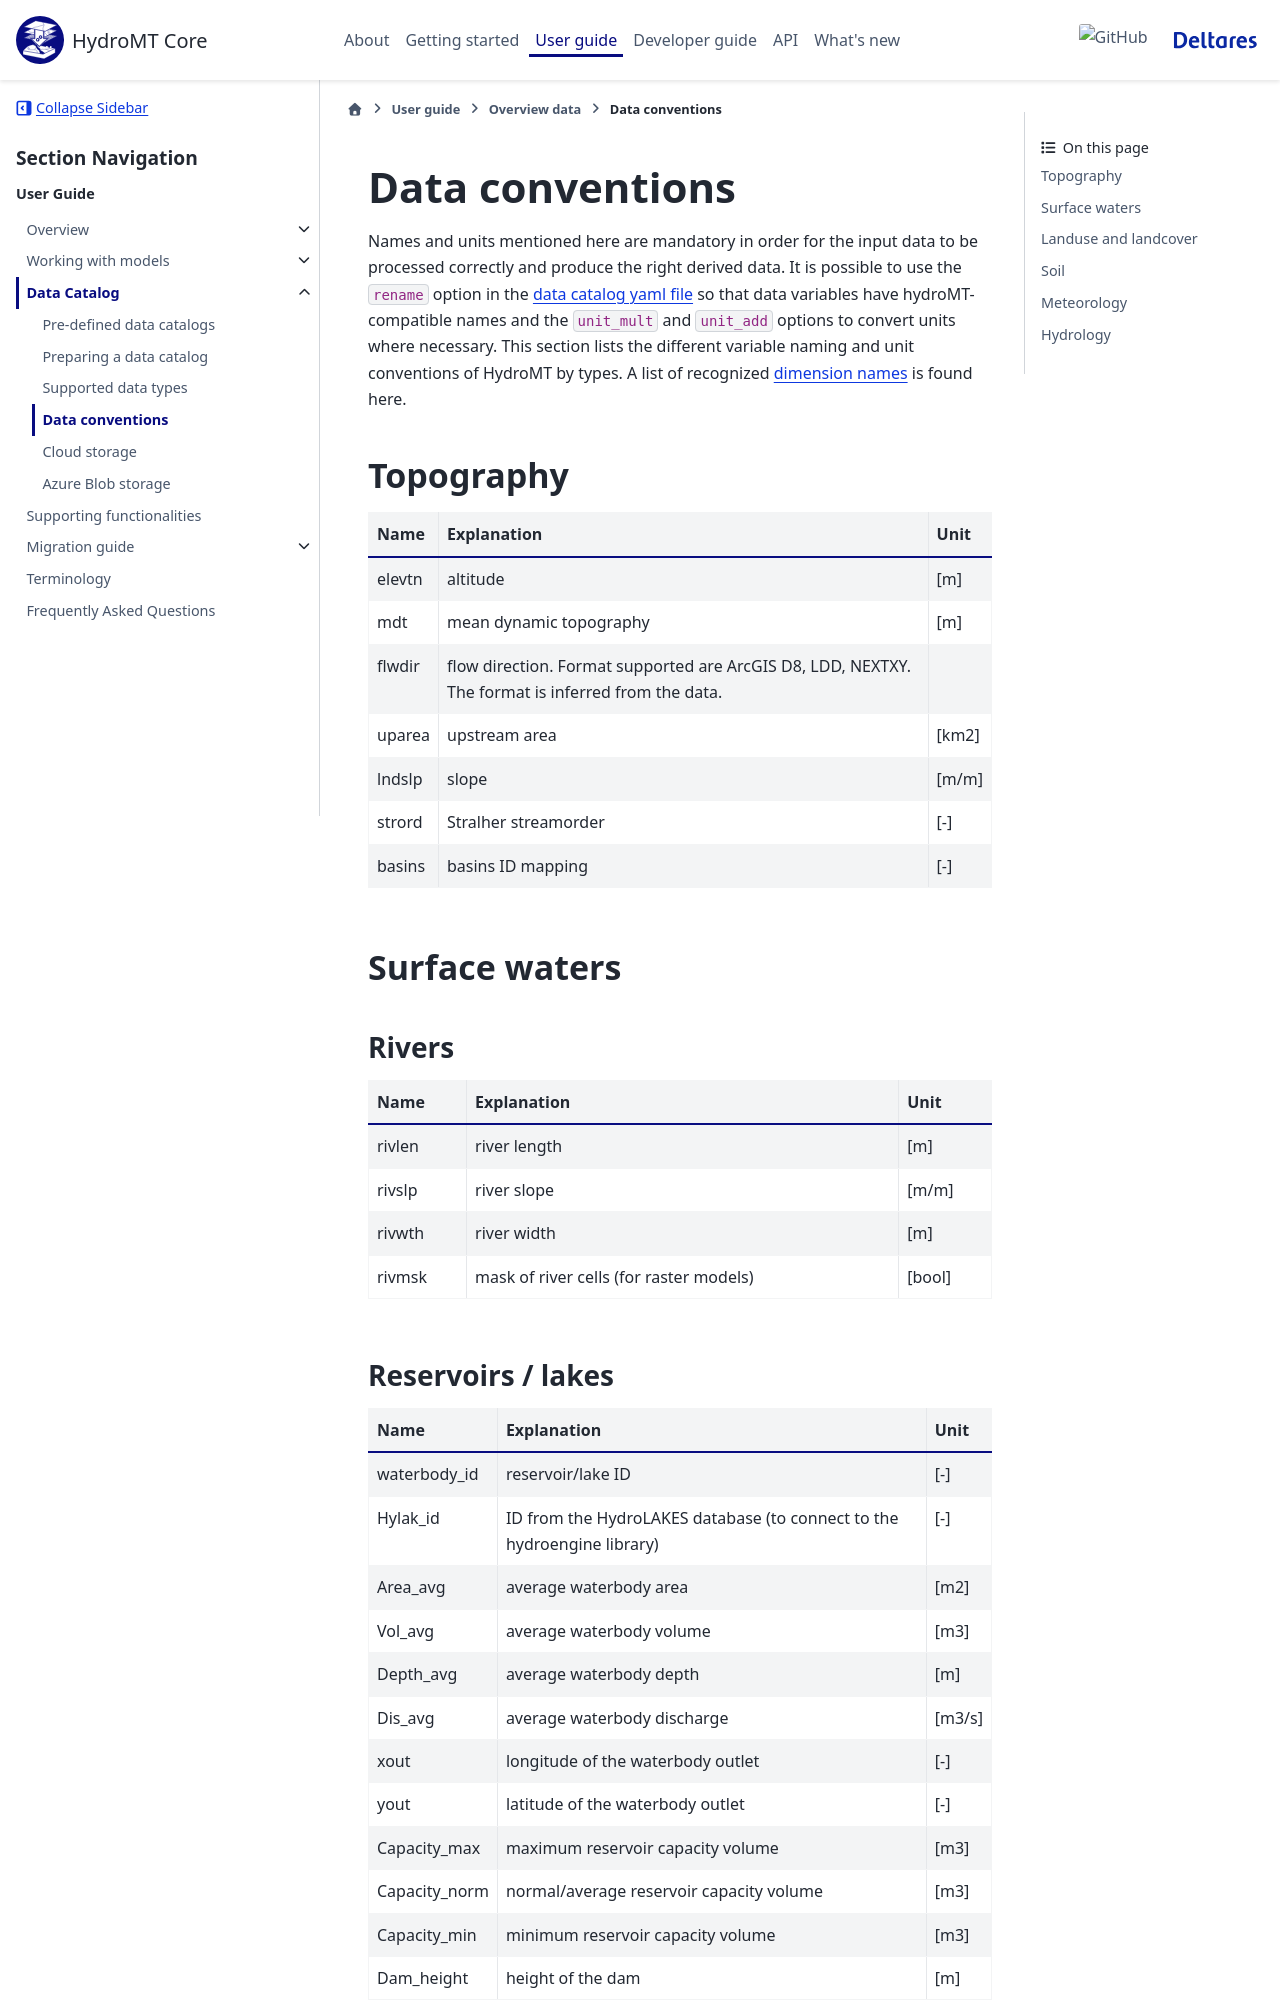

repository: Deltares/hydromt · page: dev/user_guide/data_catalog/data_conventions.html · generator: sphinx

.. _data_convention:

Data conventions
================

Names and units mentioned here are mandatory in order for the input data to be processed correctly and produce the right derived data.
It is possible to use the ``rename`` option in the :ref:`data catalog yaml file <data_yaml>` so that data variables have hydroMT-compatible names
and the ``unit_mult`` and ``unit_add`` options to convert units where necessary.
This section lists the different variable naming and unit conventions of HydroMT by types.
A list of recognized :ref:`dimension names <dimensions>` is found here.



Topography
^^^^^^^^^^

============================  =======================================================================  ================
Name                          Explanation                                                              Unit
============================  =======================================================================  ================
elevtn                        altitude                                                                 [m]
mdt                           mean dynamic topography                                                  [m]
flwdir                        flow direction. Format supported are ArcGIS D8, LDD, NEXTXY.
                              The format is inferred from the data.
uparea                        upstream area                                                            [km2]
lndslp                        slope                                                                    [m/m]
strord                        Stralher streamorder                                                     [-]
basins                        basins ID mapping                                                        [-]
============================  =======================================================================  ================

Surface waters
^^^^^^^^^^^^^^
Rivers
""""""
============================  =======================================================================  ================
Name                          Explanation                                                              Unit
============================  =======================================================================  ================
rivlen                        river length                                                             [m]
rivslp                        river slope                                                              [m/m]
rivwth                        river width                                                              [m]
rivmsk                        mask of river cells (for raster models)                                  [bool]
============================  =======================================================================  ================

Reservoirs / lakes
""""""""""""""""""
============================  =======================================================================  ================
Name                          Explanation                                                              Unit
============================  =======================================================================  ================
waterbody_id                  reservoir/lake ID                                                        [-]
Hylak_id                      ID from the HydroLAKES database (to connect to the hydroengine library)  [-]
Area_avg                      average waterbody area                                                   [m2]
Vol_avg                       average waterbody volume                                                 [m3]
Depth_avg                     average waterbody depth                                                  [m]
Dis_avg                       average waterbody discharge                                              [m3/s]
xout                          longitude of the waterbody outlet                                        [-]
yout                          latitude of the waterbody outlet                                         [-]
Capacity_max                  maximum reservoir capacity volume                                        [m3]
Capacity_norm                 normal/average reservoir capacity volume                                 [m3]
Capacity_min                  minimum reservoir capacity volume                                        [m3]
Dam_height                    height of the dam                                                        [m]
============================  =======================================================================  ================
